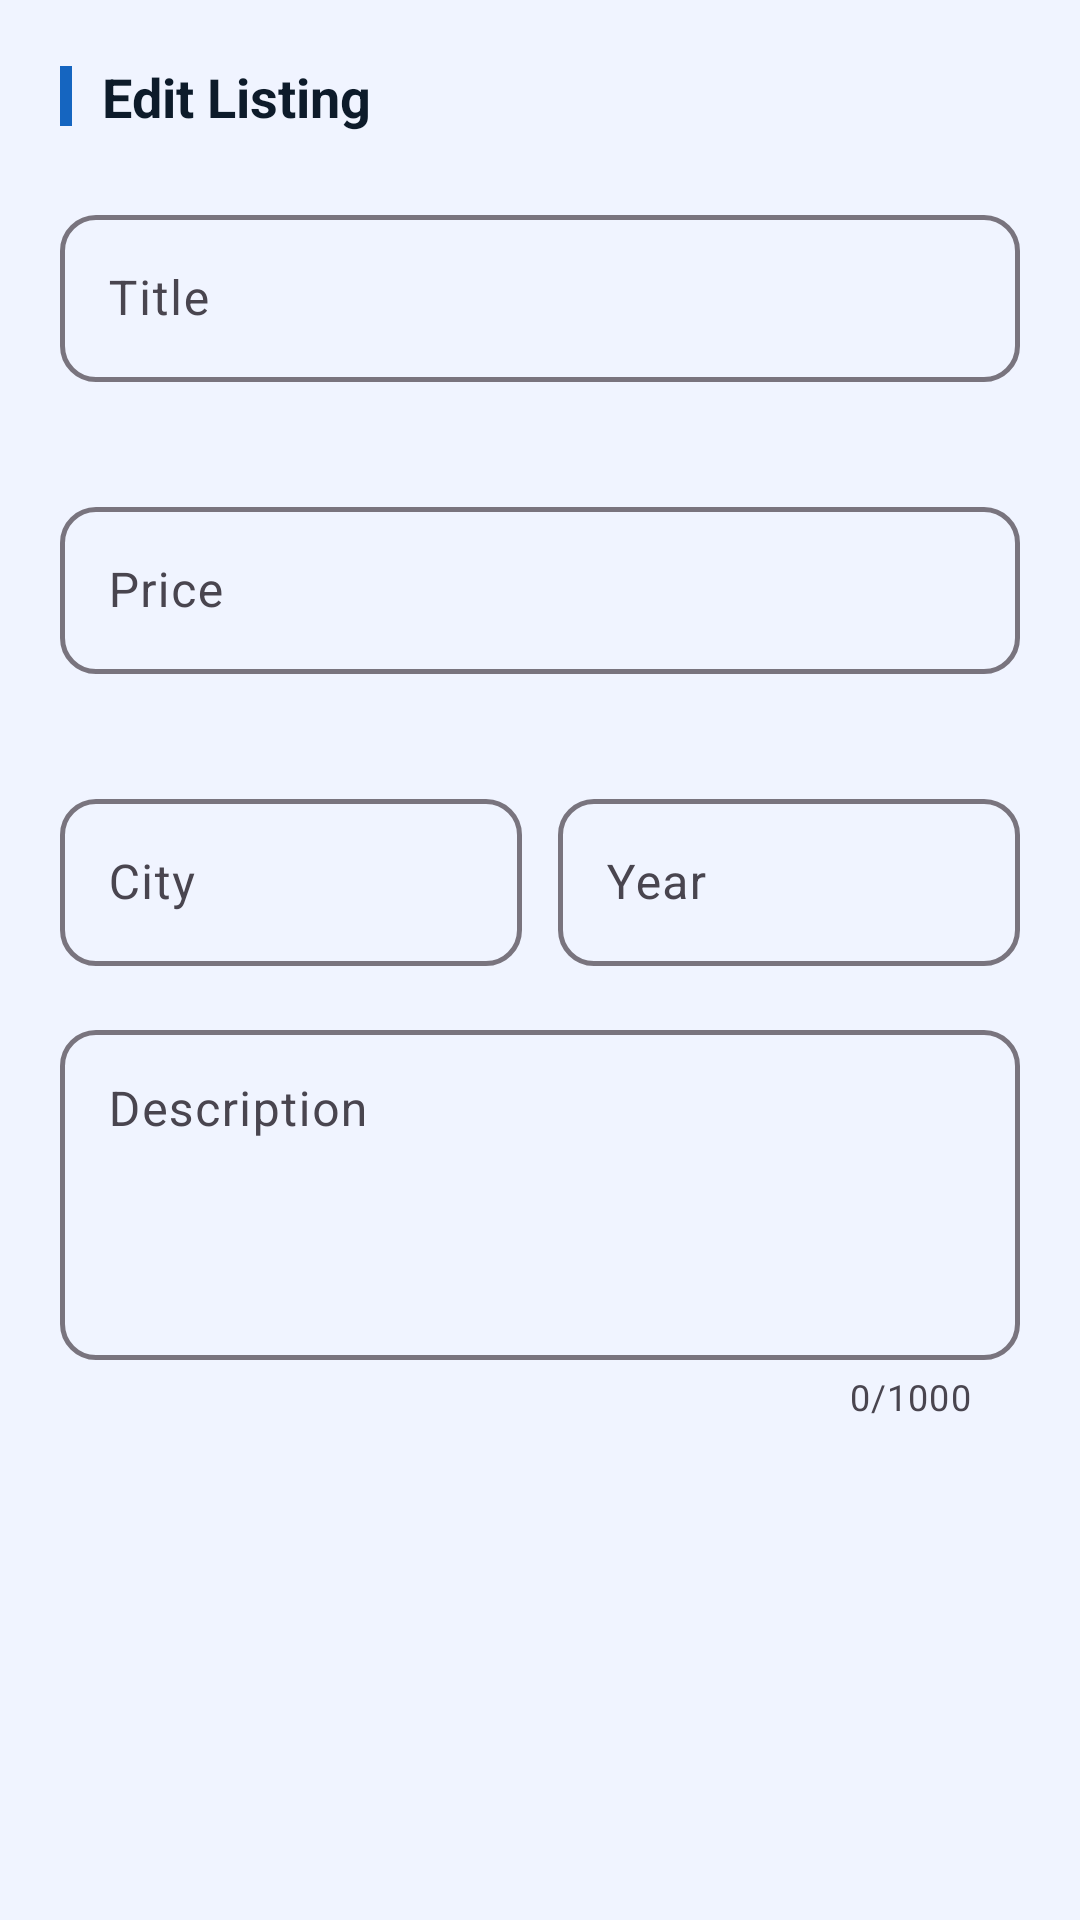

Reconstruct the res/layout file that produces this screen, plus the resources it refers to.
<!-- AndroidManifest.xml: application theme Theme.ApniVehicle -->
<!-- res/layout/dialog_edit_vehicle.xml -->
<?xml version="1.0" encoding="utf-8"?>
<androidx.core.widget.NestedScrollView
    xmlns:android="http://schemas.android.com/apk/res/android"
    xmlns:app="http://schemas.android.com/apk/res-auto"
    android:layout_width="match_parent"
    android:layout_height="wrap_content"
    android:overScrollMode="never">

    <LinearLayout
        android:layout_width="match_parent"
        android:layout_height="wrap_content"
        android:orientation="vertical"
        android:padding="20dp">

        
        <LinearLayout
            android:layout_width="match_parent"
            android:layout_height="wrap_content"
            android:orientation="horizontal"
            android:gravity="center_vertical"
            android:layout_marginBottom="18dp">

            <View
                android:layout_width="4dp"
                android:layout_height="20dp"
                android:background="@color/primary"
                android:layout_marginEnd="10dp" />

            <TextView
                android:layout_width="wrap_content"
                android:layout_height="wrap_content"
                android:text="Edit Listing"
                android:textSize="18sp"
                android:textStyle="bold"
                android:textColor="@color/text_primary" />
        </LinearLayout>

        
        <com.google.android.material.textfield.TextInputLayout
            style="@style/Widget.ApniVehicle.TextInputLayout"
            android:layout_width="match_parent"
            android:layout_height="wrap_content"
            android:layout_marginBottom="12dp"
            android:hint="@string/field_title"
            app:errorEnabled="true">

            <com.google.android.material.textfield.TextInputEditText
                android:id="@+id/input_title"
                android:layout_width="match_parent"
                android:layout_height="wrap_content"
                android:imeOptions="actionNext"
                android:singleLine="true" />
        </com.google.android.material.textfield.TextInputLayout>

        
        <com.google.android.material.textfield.TextInputLayout
            style="@style/Widget.ApniVehicle.TextInputLayout"
            android:layout_width="match_parent"
            android:layout_height="wrap_content"
            android:layout_marginBottom="12dp"
            android:hint="@string/field_price"
            app:prefixText="PKR  "
            app:errorEnabled="true">

            <com.google.android.material.textfield.TextInputEditText
                android:id="@+id/input_price"
                android:layout_width="match_parent"
                android:layout_height="wrap_content"
                android:inputType="number"
                android:imeOptions="actionNext"
                android:singleLine="true" />
        </com.google.android.material.textfield.TextInputLayout>

        
        <LinearLayout
            android:layout_width="match_parent"
            android:layout_height="wrap_content"
            android:orientation="horizontal"
            android:layout_marginBottom="12dp">

            <com.google.android.material.textfield.TextInputLayout
                style="@style/Widget.ApniVehicle.TextInputLayout"
                android:layout_width="0dp"
                android:layout_height="wrap_content"
                android:layout_weight="1"
                android:layout_marginEnd="6dp"
                android:hint="@string/field_city">

                <com.google.android.material.textfield.TextInputEditText
                    android:id="@+id/input_city"
                    android:layout_width="match_parent"
                    android:layout_height="wrap_content"
                    android:imeOptions="actionNext"
                    android:singleLine="true" />
            </com.google.android.material.textfield.TextInputLayout>

            <com.google.android.material.textfield.TextInputLayout
                style="@style/Widget.ApniVehicle.TextInputLayout"
                android:layout_width="0dp"
                android:layout_height="wrap_content"
                android:layout_weight="1"
                android:layout_marginStart="6dp"
                android:hint="@string/field_year">

                <com.google.android.material.textfield.TextInputEditText
                    android:id="@+id/input_year"
                    android:layout_width="match_parent"
                    android:layout_height="wrap_content"
                    android:inputType="number"
                    android:maxLength="4"
                    android:imeOptions="actionNext"
                    android:singleLine="true" />
            </com.google.android.material.textfield.TextInputLayout>
        </LinearLayout>

        
        <com.google.android.material.textfield.TextInputLayout
            style="@style/Widget.ApniVehicle.TextInputLayout"
            android:layout_width="match_parent"
            android:layout_height="wrap_content"
            android:hint="@string/field_description"
            app:counterEnabled="true"
            app:counterMaxLength="1000">

            <com.google.android.material.textfield.TextInputEditText
                android:id="@+id/input_description"
                android:layout_width="match_parent"
                android:layout_height="wrap_content"
                android:minHeight="110dp"
                android:gravity="top|start"
                android:inputType="textMultiLine|textCapSentences"
                android:maxLength="1000"
                android:scrollbars="vertical" />
        </com.google.android.material.textfield.TextInputLayout>

    </LinearLayout>
</androidx.core.widget.NestedScrollView>
<!-- resources referenced by this layout -->
<resources>
  <color name="primary">#1565C0</color>
  <color name="text_primary">#0D1B2A</color>
  <string name="field_city">City</string>
  <string name="field_description">Description</string>
  <string name="field_price">Price</string>
  <string name="field_title">Title</string>
  <string name="field_year">Year</string>
  <style name="Widget.ApniVehicle.TextInputLayout" parent="Widget.Material3.TextInputLayout.OutlinedBox">
          <item name="boxCornerRadiusTopStart">12dp</item>
          <item name="boxCornerRadiusTopEnd">12dp</item>
          <item name="boxCornerRadiusBottomStart">12dp</item>
          <item name="boxCornerRadiusBottomEnd">12dp</item>
          <item name="boxStrokeWidth">1.5dp</item>
          <item name="android:paddingTop">4dp</item>
      </style>
  <style name="Theme.ApniVehicle" parent="Base.Theme.ApniVehicle" />
  <style name="Base.Theme.ApniVehicle" parent="Theme.Material3.DayNight">
          <item name="colorPrimary">@color/primary</item>
          <item name="colorPrimaryDark">@color/primary_dark</item>
          <item name="colorAccent">@color/accent_cta</item>
          <item name="android:colorBackground">@color/background</item>
          <item name="colorSurface">@color/surface_card</item>
          <item name="android:textColorPrimary">@color/text_primary</item>
          <item name="android:textColorSecondary">@color/text_secondary</item>
          <item name="android:textColorHint">@color/text_hint</item>
          <item name="shapeAppearanceSmallComponent">@style/ShapeAppearance.ApniVehicle.SmallComponent</item>
          <item name="shapeAppearanceMediumComponent">@style/ShapeAppearance.ApniVehicle.MediumComponent</item>
          <item name="shapeAppearanceLargeComponent">@style/ShapeAppearance.ApniVehicle.LargeComponent</item>
          
          <item name="elevationOverlayEnabled">true</item>
          
          <item name="colorControlHighlight">@color/ripple_primary</item>
      </style>
  <color name="primary_dark">#0D47A1</color>
  <color name="accent_cta">#FF6D00</color>
  <color name="background">#F0F4FF</color>
  <color name="surface_card">#FFFFFF</color>
  <color name="text_secondary">#5A6A7A</color>
  <color name="text_hint">#9EAAB8</color>
  <style name="ShapeAppearance.ApniVehicle.SmallComponent" parent="ShapeAppearance.Material3.SmallComponent">
          <item name="cornerFamily">rounded</item>
          <item name="cornerSize">10dp</item>
      </style>
  <style name="ShapeAppearance.ApniVehicle.MediumComponent" parent="ShapeAppearance.Material3.MediumComponent">
          <item name="cornerFamily">rounded</item>
          <item name="cornerSize">16dp</item>
      </style>
  <style name="ShapeAppearance.ApniVehicle.LargeComponent" parent="ShapeAppearance.Material3.LargeComponent">
          <item name="cornerFamily">rounded</item>
          <item name="cornerSize">24dp</item>
      </style>
  <color name="ripple_primary">#201565C0</color>
</resources>
